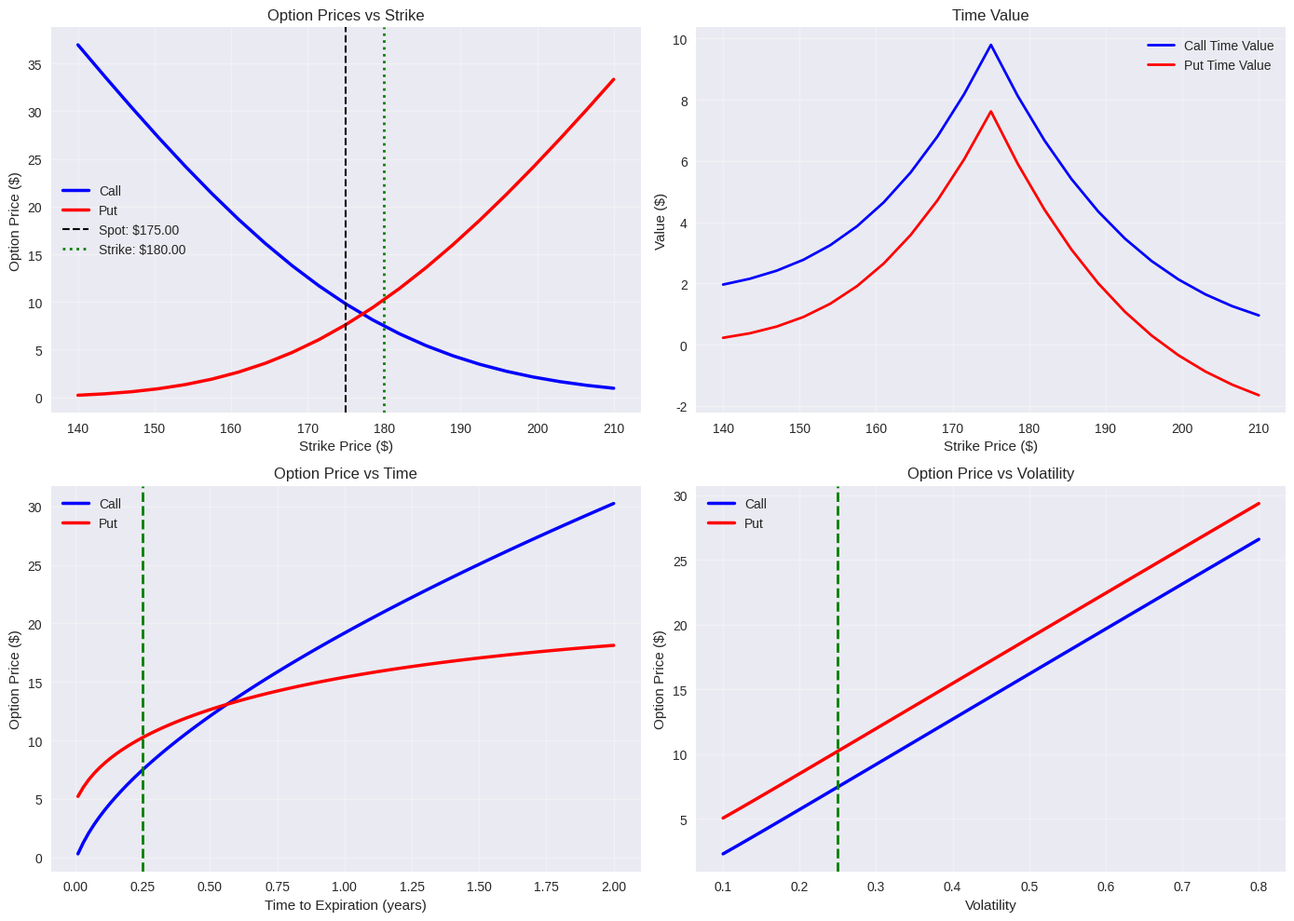

Python code for this plot: (Note: this script raises an exception after producing the figure.)
import pandas as pd
import numpy as np
import matplotlib.pyplot as plt
from scipy.stats import norm
import os

plt.style.use('seaborn-v0_8')

def black_scholes_price(S, K, T, r, sigma, option_type='call'):
    """Calculate Black-Scholes option price"""
    d1 = (np.log(S / K) + (r + 0.5 * sigma**2) * T) / (sigma * np.sqrt(T))
    d2 = d1 - sigma * np.sqrt(T)

    if option_type == 'call':
        price = S * norm.cdf(d1) - K * np.exp(-r * T) * norm.cdf(d2)
    else:
        price = K * np.exp(-r * T) * norm.cdf(-d2) - S * norm.cdf(-d1)

    return price

def black_scholes_vectorized(S, K, T, r, sigma, option_type='call'):
    """Vectorized Black-Scholes for arrays"""
    d1 = (np.log(S / K) + (r + 0.5 * sigma**2) * T) / (sigma * np.sqrt(T))
    d2 = d1 - sigma * np.sqrt(T)

    if option_type == 'call':
        price = S * norm.cdf(d1) - K * np.exp(-r * T) * norm.cdf(d2)
    else:
        price = K * np.exp(-r * T) * norm.cdf(-d2) - S * norm.cdf(-d1)

    return price

def analyze_option_chain(S, r, sigma, T, n_strikes=21):
    """Analyze option chain across strikes"""
    strikes = np.linspace(S * 0.8, S * 1.2, n_strikes)

    call_prices = black_scholes_vectorized(S, strikes, T, r, sigma, 'call')
    put_prices = black_scholes_vectorized(S, strikes, T, r, sigma, 'put')
    call_intrinsic = np.maximum(S - strikes, 0)
    put_intrinsic = np.maximum(strikes - S, 0)

    return pd.DataFrame({
        'Strike': strikes,
        'Call_Price': call_prices,
        'Put_Price': put_prices,
        'Call_Intrinsic': call_intrinsic,
        'Put_Intrinsic': put_intrinsic,
        'Call_Time_Value': call_prices - call_intrinsic,
        'Put_Time_Value': put_prices - put_intrinsic
    })

def plot_bs(option_chain, S, K, T, r, sigma, save_path='results/option_sensitivity.png'):
    """Plot Black-Scholes analysis"""
    fig, axes = plt.subplots(2, 2, figsize=(14, 10))

    # Prices vs strike
    axes[0, 0].plot(option_chain['Strike'], option_chain['Call_Price'], 'b-', linewidth=2.5, label='Call')
    axes[0, 0].plot(option_chain['Strike'], option_chain['Put_Price'], 'r-', linewidth=2.5, label='Put')
    axes[0, 0].axvline(x=S, color='black', linestyle='--', linewidth=1.5, label=f'Spot: ${S:.2f}')
    axes[0, 0].axvline(x=K, color='green', linestyle=':', linewidth=2, label=f'Strike: ${K:.2f}')
    axes[0, 0].set_xlabel('Strike Price ($)')
    axes[0, 0].set_ylabel('Option Price ($)')
    axes[0, 0].set_title(f'Option Prices vs Strike')
    axes[0, 0].legend()
    axes[0, 0].grid(True, alpha=0.3)

    # Intrinsic vs time value
    axes[0, 1].plot(option_chain['Strike'], option_chain['Call_Time_Value'], 'b-', linewidth=2, label='Call Time Value')
    axes[0, 1].plot(option_chain['Strike'], option_chain['Put_Time_Value'], 'r-', linewidth=2, label='Put Time Value')
    axes[0, 1].set_xlabel('Strike Price ($)')
    axes[0, 1].set_ylabel('Value ($)')
    axes[0, 1].set_title('Time Value')
    axes[0, 1].legend()
    axes[0, 1].grid(True, alpha=0.3)

    # Price vs T
    T_values = np.linspace(0.01, 2.0, 100)
    axes[1, 0].plot(T_values, black_scholes_vectorized(S, K, T_values, r, sigma, 'call'), 'b-', linewidth=2.5, label='Call')
    axes[1, 0].plot(T_values, black_scholes_vectorized(S, K, T_values, r, sigma, 'put'), 'r-', linewidth=2.5, label='Put')
    axes[1, 0].axvline(x=T, color='green', linestyle='--', linewidth=2)
    axes[1, 0].set_xlabel('Time to Expiration (years)')
    axes[1, 0].set_ylabel('Option Price ($)')
    axes[1, 0].set_title('Option Price vs Time')
    axes[1, 0].legend()
    axes[1, 0].grid(True, alpha=0.3)

    # Price vs sigma
    sigma_values = np.linspace(0.1, 0.8, 100)
    axes[1, 1].plot(sigma_values, black_scholes_vectorized(S, K, T, r, sigma_values, 'call'), 'b-', linewidth=2.5, label='Call')
    axes[1, 1].plot(sigma_values, black_scholes_vectorized(S, K, T, r, sigma_values, 'put'), 'r-', linewidth=2.5, label='Put')
    axes[1, 1].axvline(x=sigma, color='green', linestyle='--', linewidth=2)
    axes[1, 1].set_xlabel('Volatility')
    axes[1, 1].set_ylabel('Option Price ($)')
    axes[1, 1].set_title('Option Price vs Volatility')
    axes[1, 1].legend()
    axes[1, 1].grid(True, alpha=0.3)

    plt.tight_layout()
    os.makedirs(os.path.dirname(save_path), exist_ok=True)
    plt.savefig(save_path, dpi=300, bbox_inches='tight')
    print(f"\nPlot saved to: {save_path}")
    plt.show()

if __name__ == "__main__":
    S, K, T, r, sigma = 175.0, 180.0, 0.25, 0.05, 0.25

    print(f"Black-Scholes Option Pricing")
    print(f"S=${S:.2f}, K=${K:.2f}, T={T:.2f}, r={r:.2%}, σ={sigma:.2%}")

    option_chain = analyze_option_chain(S, r, sigma, T)
    plot_bs(option_chain, S, K, T, r, sigma)

    option_chain.to_csv('data/option_chain.csv', index=False)
    print(f"\nSaved to: data/option_chain.csv")
